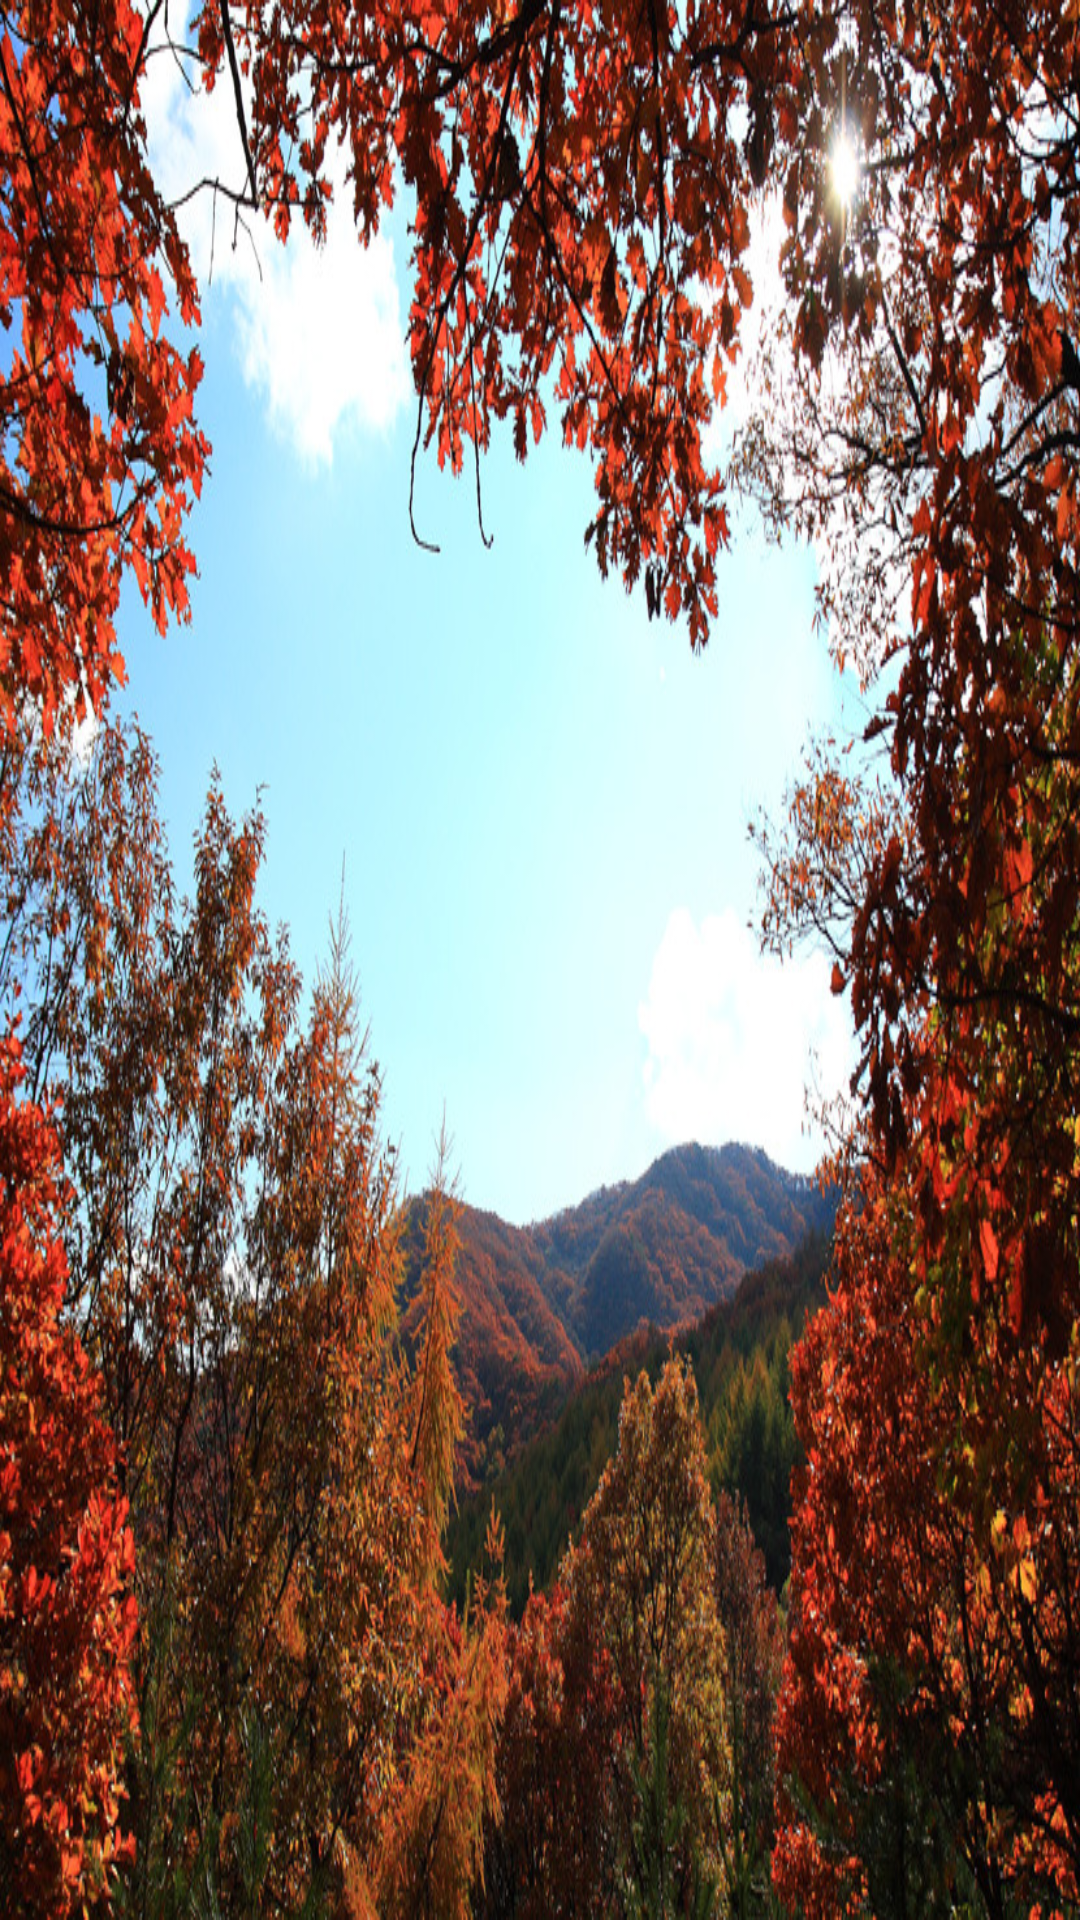

Reconstruct the res/layout file that produces this screen, plus the resources it refers to.
<!-- AndroidManifest.xml: application theme android:Theme -->
<!-- res/layout/cfall.xml -->
<?xml version="1.0" encoding="utf-8"?>
<LinearLayout xmlns:android="http://schemas.android.com/apk/res/android"
    android:orientation="vertical" android:layout_width="match_parent"
    android:layout_height="match_parent">

    <ImageView
        android:layout_width="match_parent"
        android:layout_height="match_parent"
        android:src="@drawable/cfall"
        android:scaleType="fitXY"/>

</LinearLayout>
<!-- resources referenced by this layout -->
<resources>
  <!-- drawable cfall: jpg bitmap (drawable-xxhdpi, 411586 bytes) -->
</resources>
